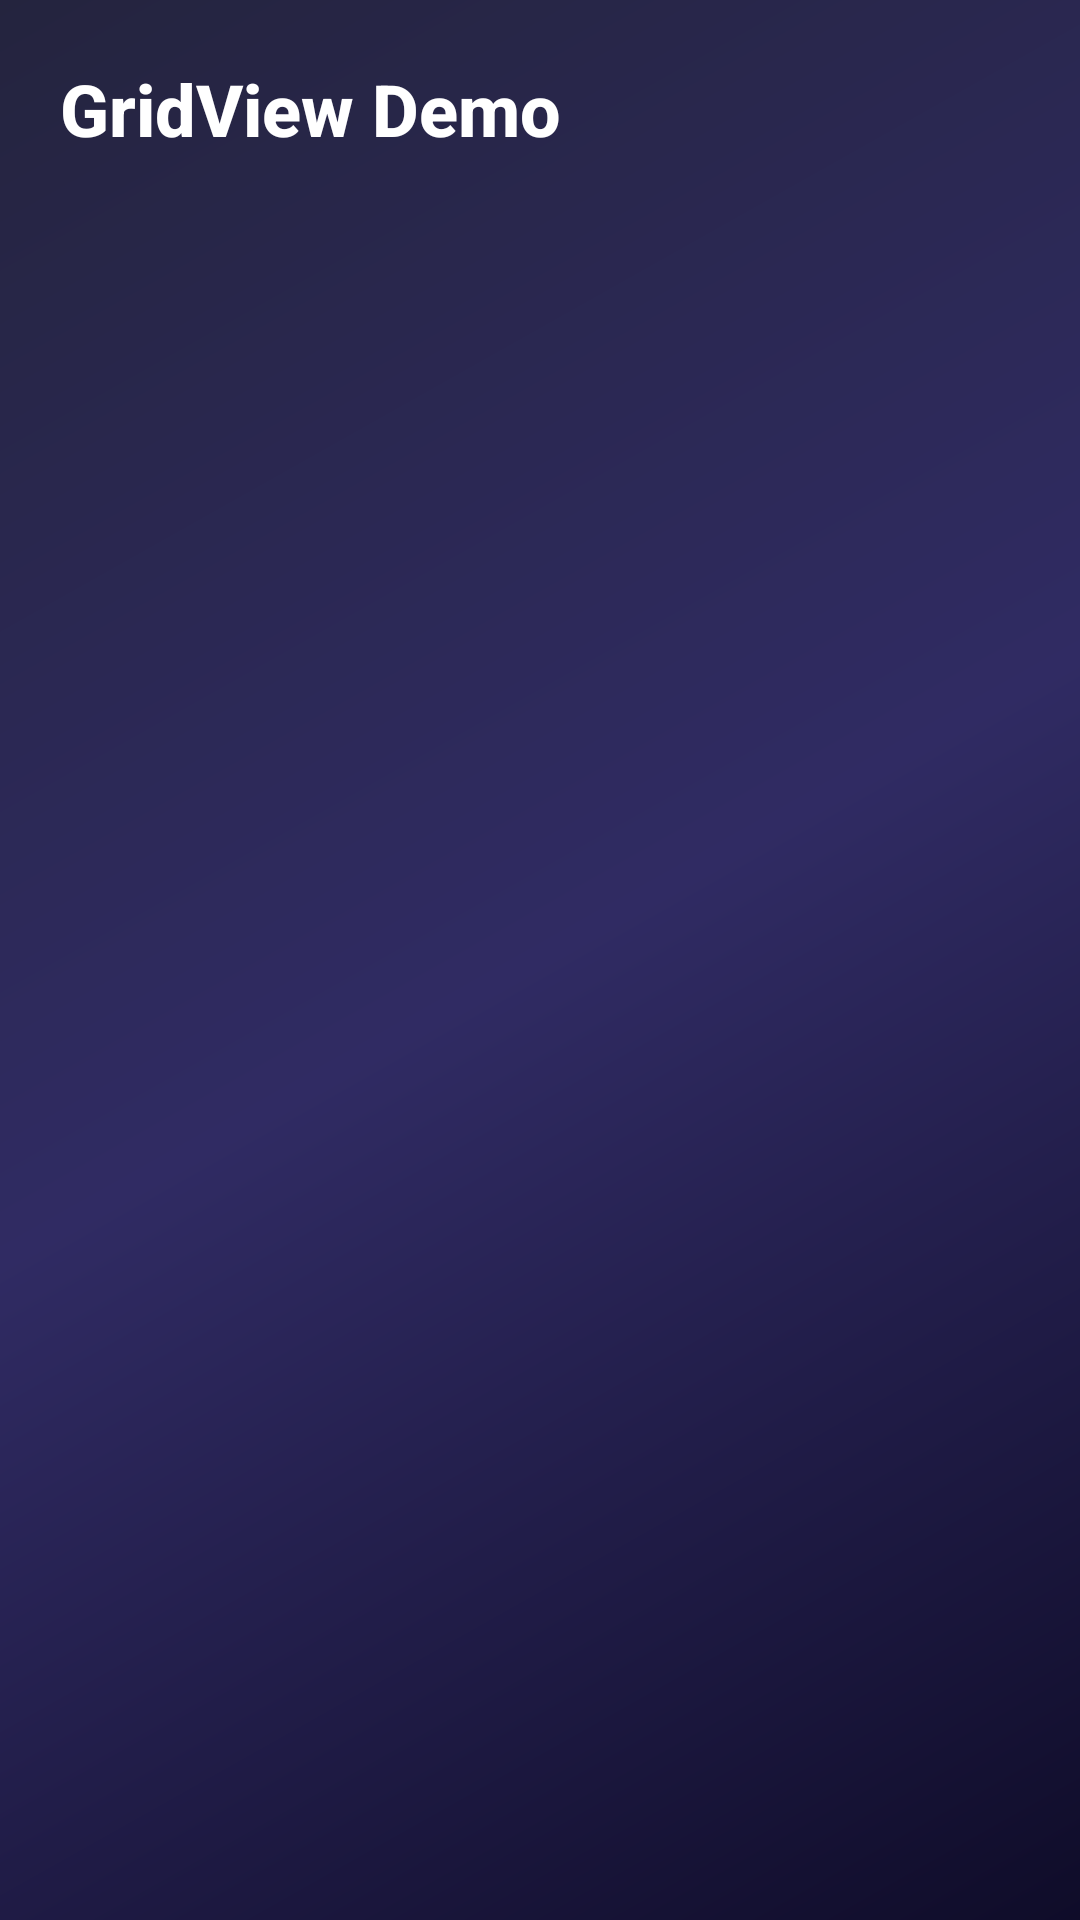

Write the Android layout XML for this screen, with the resource values it uses.
<!-- AndroidManifest.xml: application theme Theme.Assignment1_AndroidViews -->
<!-- res/layout/activity_grid_view.xml -->
<?xml version="1.0" encoding="utf-8"?>
<LinearLayout xmlns:android="http://schemas.android.com/apk/res/android"
    android:layout_width="match_parent"
    android:layout_height="match_parent"
    android:background="@drawable/main_background_gradient"
    android:orientation="vertical"
    android:padding="20dp">

    <TextView
        android:layout_width="match_parent"
        android:layout_height="wrap_content"
        android:text="@string/title_gridview"
        android:textSize="24sp"
        android:textStyle="bold"
        android:textColor="@color/white"
        android:layout_marginBottom="24dp"
        android:fontFamily="sans-serif-medium" />

    <GridView
        android:id="@+id/gridView"
        android:layout_width="match_parent"
        android:layout_height="match_parent"
        android:numColumns="3"
        android:verticalSpacing="12dp"
        android:horizontalSpacing="12dp"
        android:stretchMode="columnWidth" />

</LinearLayout>
<!-- resources referenced by this layout -->
<resources>
  <color name="white">#FFFFFFFF</color>
  <!-- drawable main_background_gradient (drawable) -->
  <?xml version="1.0" encoding="utf-8"?>
  <shape xmlns:android="http://schemas.android.com/apk/res/android"
      android:shape="rectangle">
      <gradient
          android:angle="135"
          android:startColor="@color/main_gradient_start"
          android:centerColor="@color/main_gradient_center"
          android:endColor="@color/main_gradient_end"
          android:type="linear" />
  </shape>
  <string name="title_gridview">GridView Demo</string>
  <style name="Theme.Assignment1_AndroidViews" parent="Theme.MaterialComponents.DayNight.NoActionBar">
          
          <item name="colorPrimary">@color/colorPrimary</item>
          <item name="colorPrimaryVariant">@color/colorPrimaryVariant</item>
          <item name="colorOnPrimary">@color/white</item>
          
          <item name="colorSecondary">@color/colorSecondary</item>
          <item name="colorSecondaryVariant">@color/colorSecondary</item>
          <item name="colorOnSecondary">@color/black</item>
          
          <item name="android:statusBarColor">?attr/colorPrimaryVariant</item>
          
      </style>
  <color name="main_gradient_start">#0F0C29</color>
  <color name="main_gradient_center">#302B63</color>
  <color name="main_gradient_end">#24243E</color>
  <color name="colorPrimary">#6E00FF</color>
  <color name="colorPrimaryVariant">#4500A0</color>
  <color name="colorSecondary">#00F5D4</color>
  <color name="black">#FF000000</color>
</resources>
